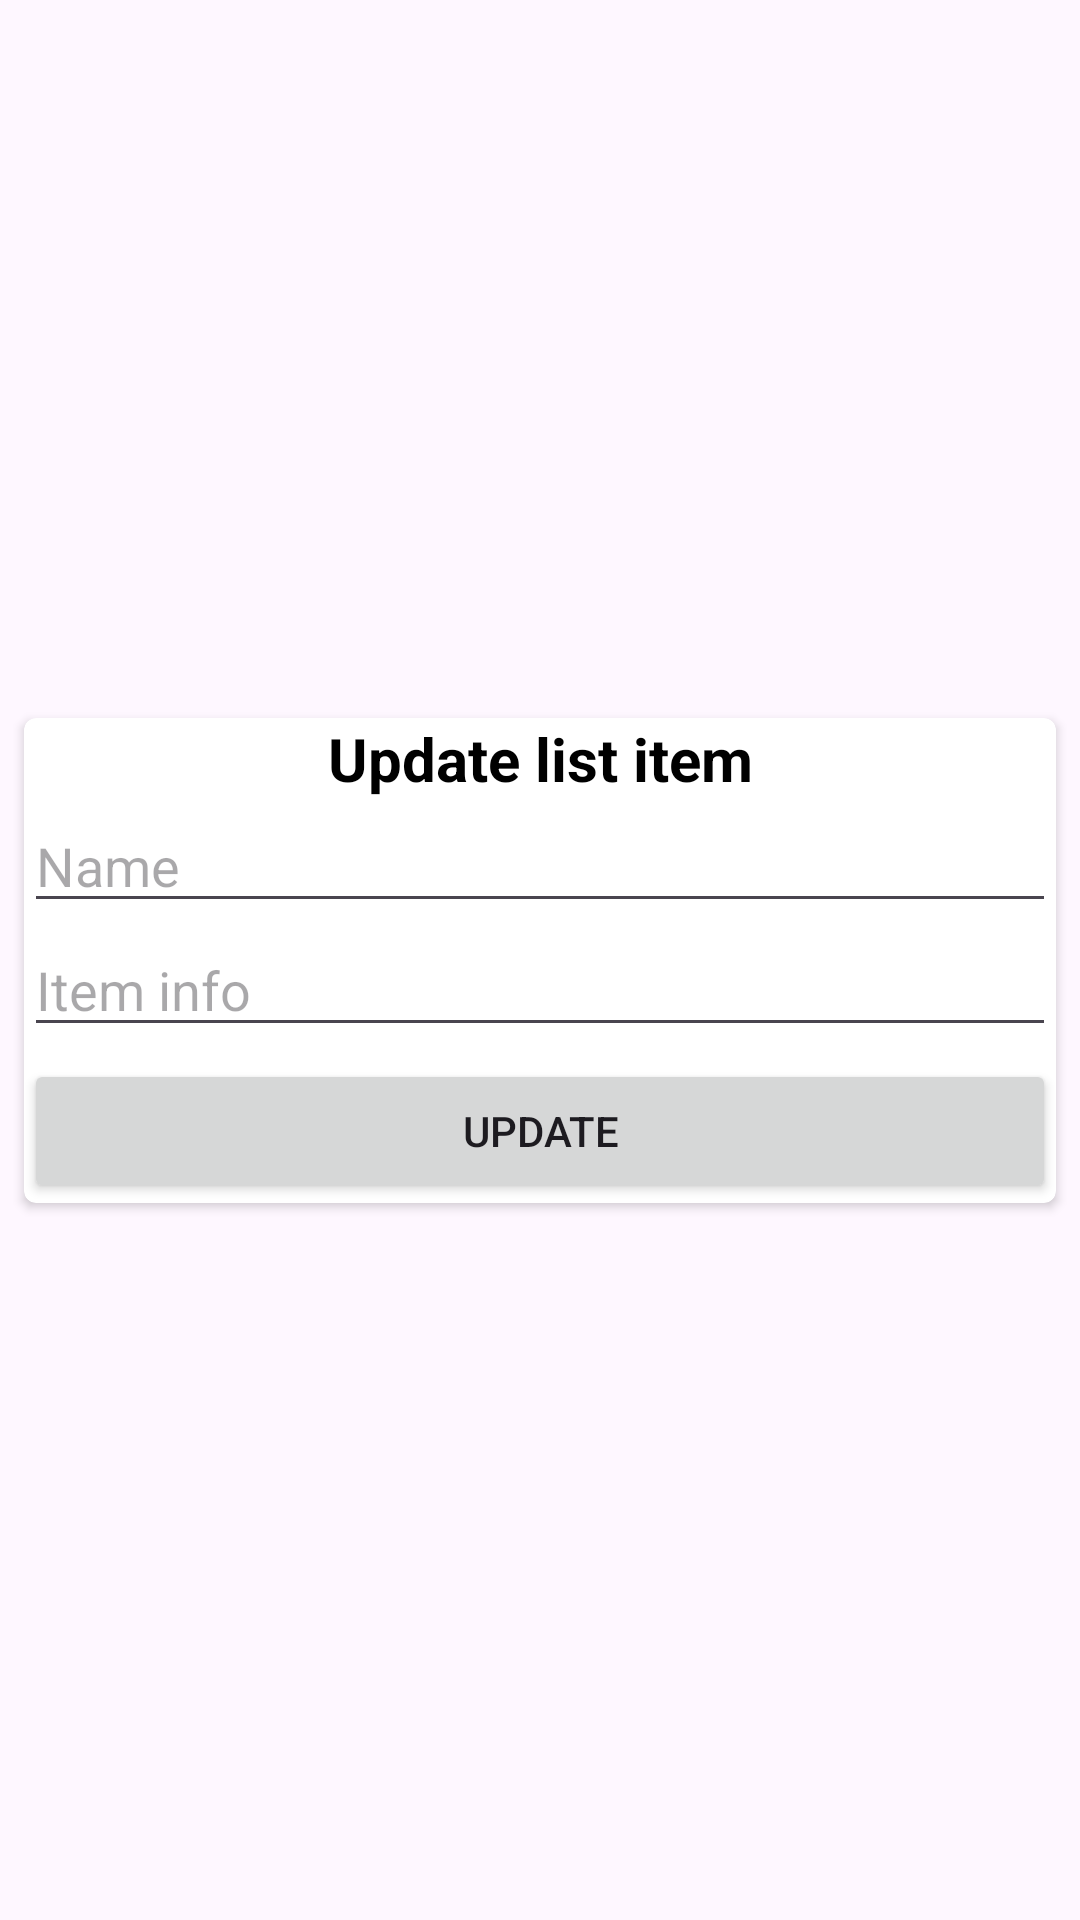

Android layout source for this screen:
<!-- AndroidManifest.xml: application theme Theme.Nots -->
<!-- res/layout/edit_list_item_dialog.xml -->
<?xml version="1.0" encoding="utf-8"?>
<androidx.constraintlayout.widget.ConstraintLayout xmlns:android="http://schemas.android.com/apk/res/android"
    xmlns:app="http://schemas.android.com/apk/res-auto"
    xmlns:tools="http://schemas.android.com/tools"
    android:layout_width="match_parent"
    android:layout_height="wrap_content"
    android:layout_marginTop="8dp"
    android:background="@null"
    android:backgroundTint="@null">

    <androidx.cardview.widget.CardView
        android:layout_width="0dp"
        android:layout_height="wrap_content"
        android:layout_margin="8dp"
        app:cardCornerRadius="4dp"
        app:layout_constraintBottom_toBottomOf="parent"
        app:layout_constraintEnd_toEndOf="parent"
        app:layout_constraintStart_toStartOf="parent"
        app:layout_constraintTop_toTopOf="parent">

        <LinearLayout
            android:layout_width="match_parent"
            android:layout_height="wrap_content"
            android:orientation="vertical">

            <TextView
                android:id="@+id/tvTitle"
                android:layout_width="match_parent"
                android:layout_height="wrap_content"
                android:gravity="center_horizontal"
                android:text="@string/update_list_item"
                android:textColor="#000000"
                android:textSize="20sp"
                android:textStyle="bold" />

            <EditText
                android:id="@+id/edName"
                android:layout_width="match_parent"
                android:layout_height="wrap_content"
                android:ems="10"
                android:hint="@string/name"
                android:inputType="text" />

            <EditText
                android:id="@+id/edInfo"
                android:layout_width="match_parent"
                android:layout_height="wrap_content"
                android:ems="10"
                android:hint="@string/item_info"
                android:inputType="text" />

            <Button
                android:id="@+id/bUpdate"
                android:layout_width="match_parent"
                android:layout_height="wrap_content"
                android:layout_marginTop="4dp"
                android:text="@string/update"
                app:cornerRadius="16dp" />
        </LinearLayout>
    </androidx.cardview.widget.CardView>
</androidx.constraintlayout.widget.ConstraintLayout>
<!-- resources referenced by this layout -->
<resources>
  <string name="item_info">Item info</string>
  <string name="name">Name</string>
  <string name="update">Update</string>
  <string name="update_list_item">Update list item</string>
  <style name="Theme.Nots" parent="Base.Theme.Nots" />
  <style name="Base.Theme.Nots" parent="Theme.Material3.DayNight">
          <item name="android:windowFullscreen">true</item>
      </style>
</resources>
